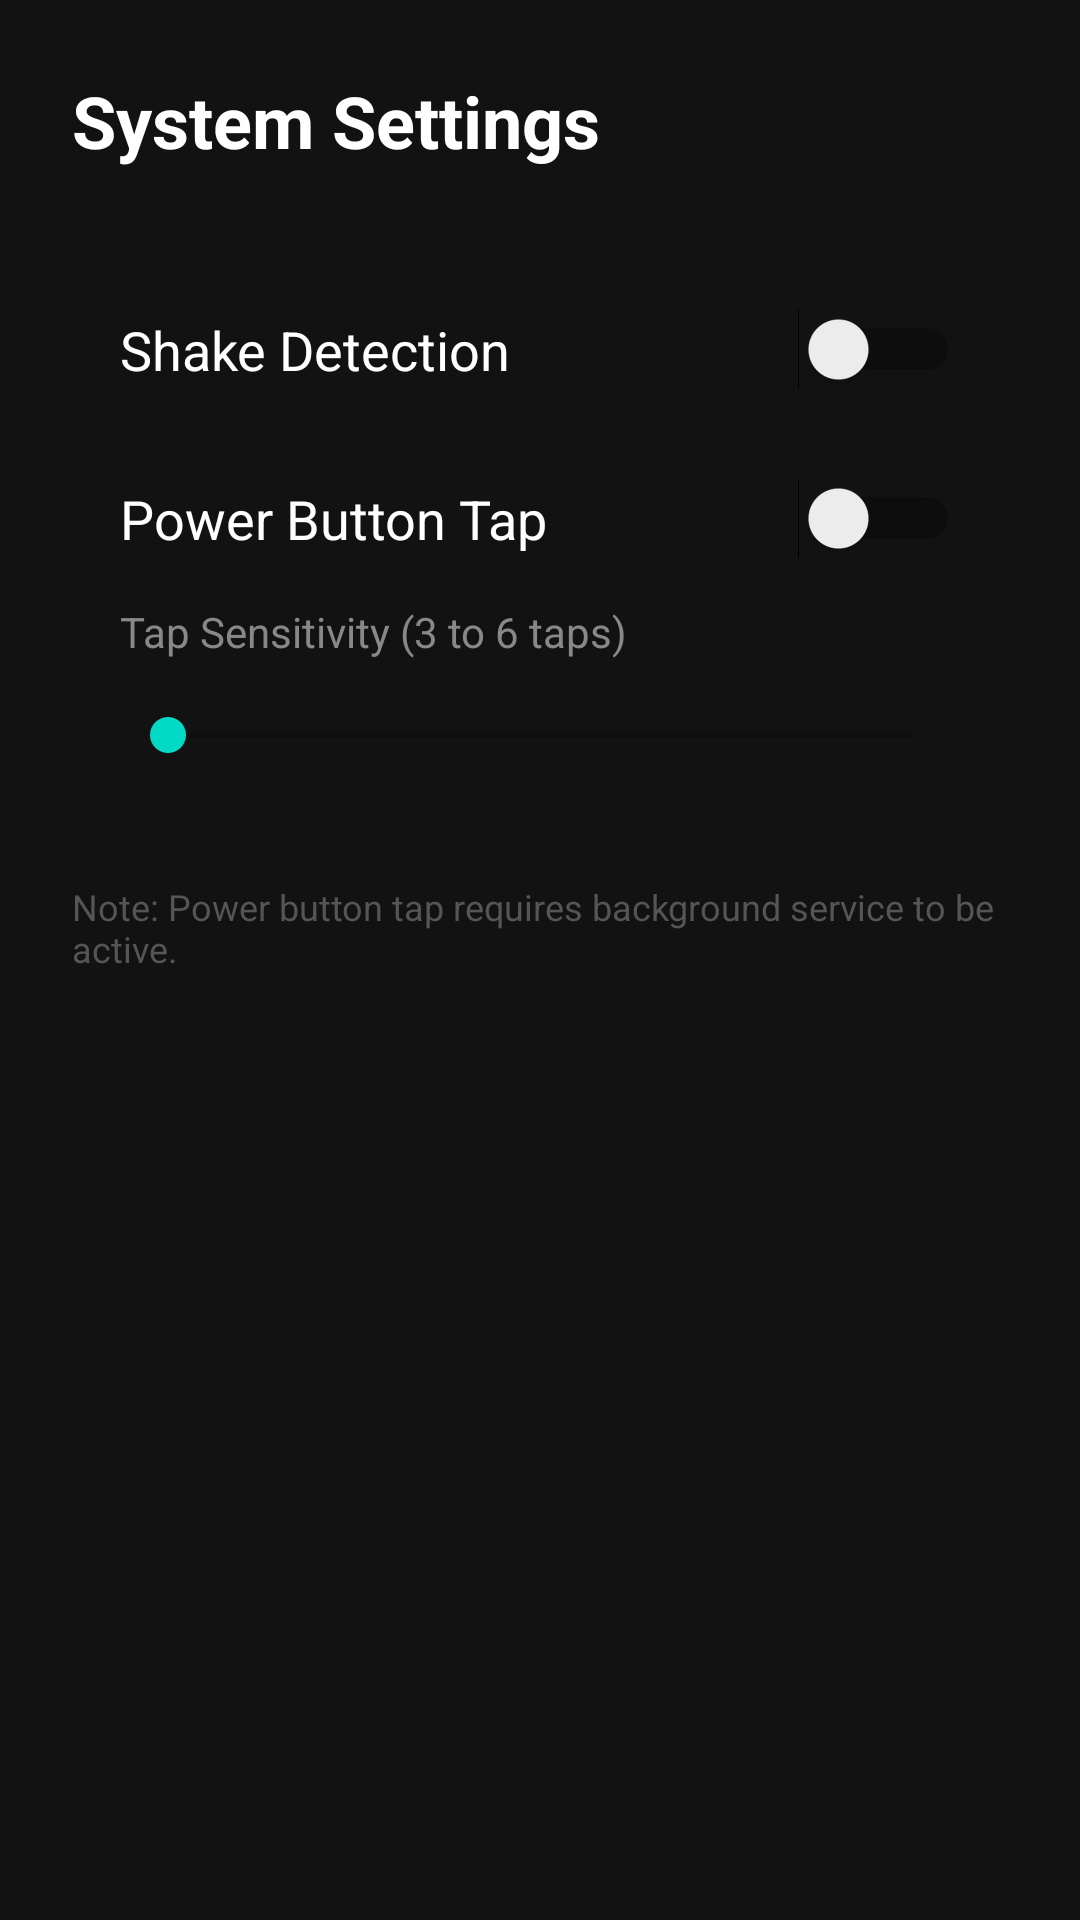

Produce the Android XML layout that renders to this screen, including the resource entries it uses.
<!-- AndroidManifest.xml: application theme Theme.Material3.Dark -->
<!-- res/layout/activity_settings.xml -->
<?xml version="1.0" encoding="utf-8"?>
<LinearLayout xmlns:android="http://schemas.android.com/apk/res/android"
    android:layout_width="match_parent"
    android:layout_height="match_parent"
    android:orientation="vertical"
    android:padding="24dp"
    android:background="#121212">

    <TextView
        android:layout_width="wrap_content"
        android:layout_height="wrap_content"
        android:text="System Settings"
        android:textColor="#FFFFFF"
        android:textSize="24sp"
        android:textStyle="bold"
        android:layout_marginBottom="32dp" />

    <Switch
        android:id="@+id/switchShake"
        android:layout_width="match_parent"
        android:layout_height="wrap_content"
        android:text="Shake Detection"
        android:textColor="#FFFFFF"
        android:textSize="18sp"
        android:padding="16dp" />

    <Switch
        android:id="@+id/switchPowerTap"
        android:layout_width="match_parent"
        android:layout_height="wrap_content"
        android:text="Power Button Tap"
        android:textColor="#FFFFFF"
        android:textSize="18sp"
        android:padding="16dp" />

    <TextView
        android:layout_width="wrap_content"
        android:layout_height="wrap_content"
        android:text="Tap Sensitivity (3 to 6 taps)"
        android:textColor="#888888"
        android:layout_marginLeft="16dp" />

    <SeekBar
        android:id="@+id/seekPowerSensitivity"
        android:layout_width="match_parent"
        android:layout_height="wrap_content"
        android:layout_margin="16dp"
        android:max="3"
        android:progress="0" />

    <TextView
        android:layout_width="match_parent"
        android:layout_height="wrap_content"
        android:layout_marginTop="24dp"
        android:text="Note: Power button tap requires background service to be active."
        android:textColor="#555555"
        android:textSize="12sp" />

</LinearLayout>
<!-- resources referenced by this layout -->
<resources>
  <style name="Theme.Material3.Dark" parent="Theme.MaterialComponents.DayNight.DarkActionBar">
          <item name="colorPrimary">@color/red_primary</item>
          <item name="colorPrimaryVariant">@color/purple_700</item>
          <item name="colorOnPrimary">@color/white</item>
          <item name="colorSecondary">@color/teal_200</item>
          <item name="colorSecondaryVariant">@color/teal_700</item>
          <item name="colorOnSecondary">@color/black</item>
          <item name="android:statusBarColor">@color/background_dark</item>
          <item name="android:windowBackground">@color/background_dark</item>
          <item name="windowActionBar">false</item>
          <item name="windowNoTitle">true</item>
      </style>
  <color name="red_primary">#EF4444</color>
  <color name="purple_700">#FF3700B3</color>
  <color name="white">#FFFFFFFF</color>
  <color name="teal_200">#FF03DAC5</color>
  <color name="teal_700">#FF018786</color>
  <color name="black">#FF000000</color>
  <color name="background_dark">#121212</color>
</resources>
